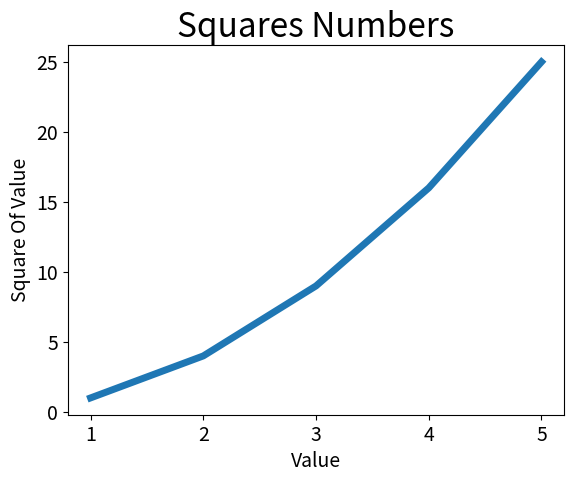

Write the Python code that produced this figure.
import matplotlib.pyplot as plt

input_values = [i for i in range(1, 6)]
squares = [i**2 for i in range(1, 6)]
plt.plot(input_values, squares, linewidth=5)

# 设置折线图标题,给坐标轴添加标签
plt.title("Squares Numbers", fontsize=24)
plt.xlabel("Value", fontsize=14)
plt.ylabel("Square Of Value", fontsize=14)

# 设置刻度标记的大小
plt.tick_params(axis='both', labelsize=14)

plt.show()
